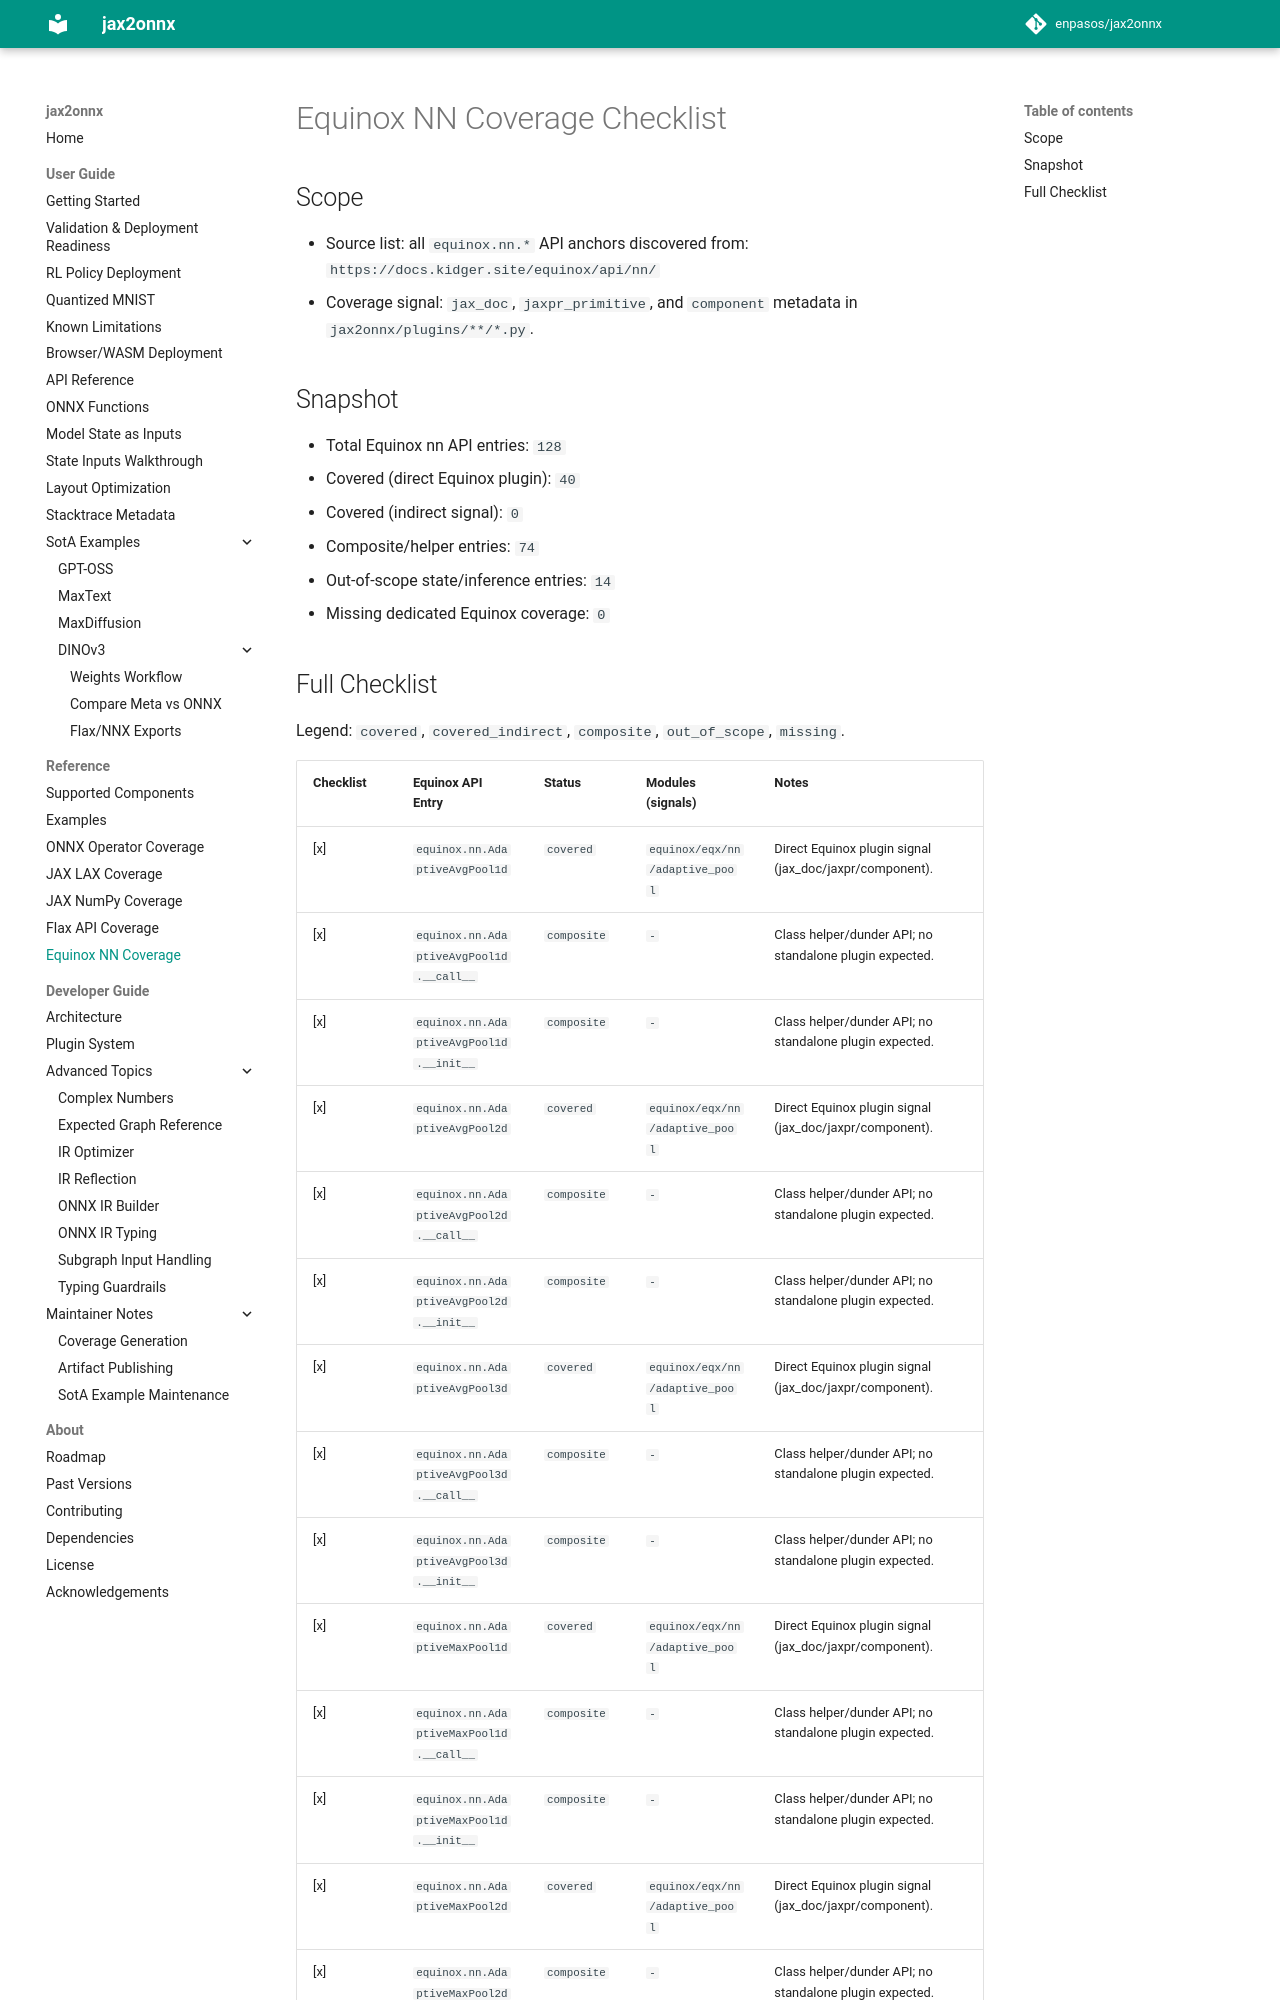

repository: enpasos/jax2onnx · page: user_guide/equinox_nn_coverage/index.html · generator: mkdocs

# Equinox NN Coverage Checklist

## Scope
- Source list: all `equinox.nn.*` API anchors discovered from: `https://docs.kidger.site/equinox/api/nn/`
- Coverage signal: `jax_doc`, `jaxpr_primitive`, and `component` metadata in `jax2onnx/plugins/**/*.py`.

## Snapshot
- Total Equinox nn API entries: `128`
- Covered (direct Equinox plugin): `40`
- Covered (indirect signal): `0`
- Composite/helper entries: `74`
- Out-of-scope state/inference entries: `14`
- Missing dedicated Equinox coverage: `0`
